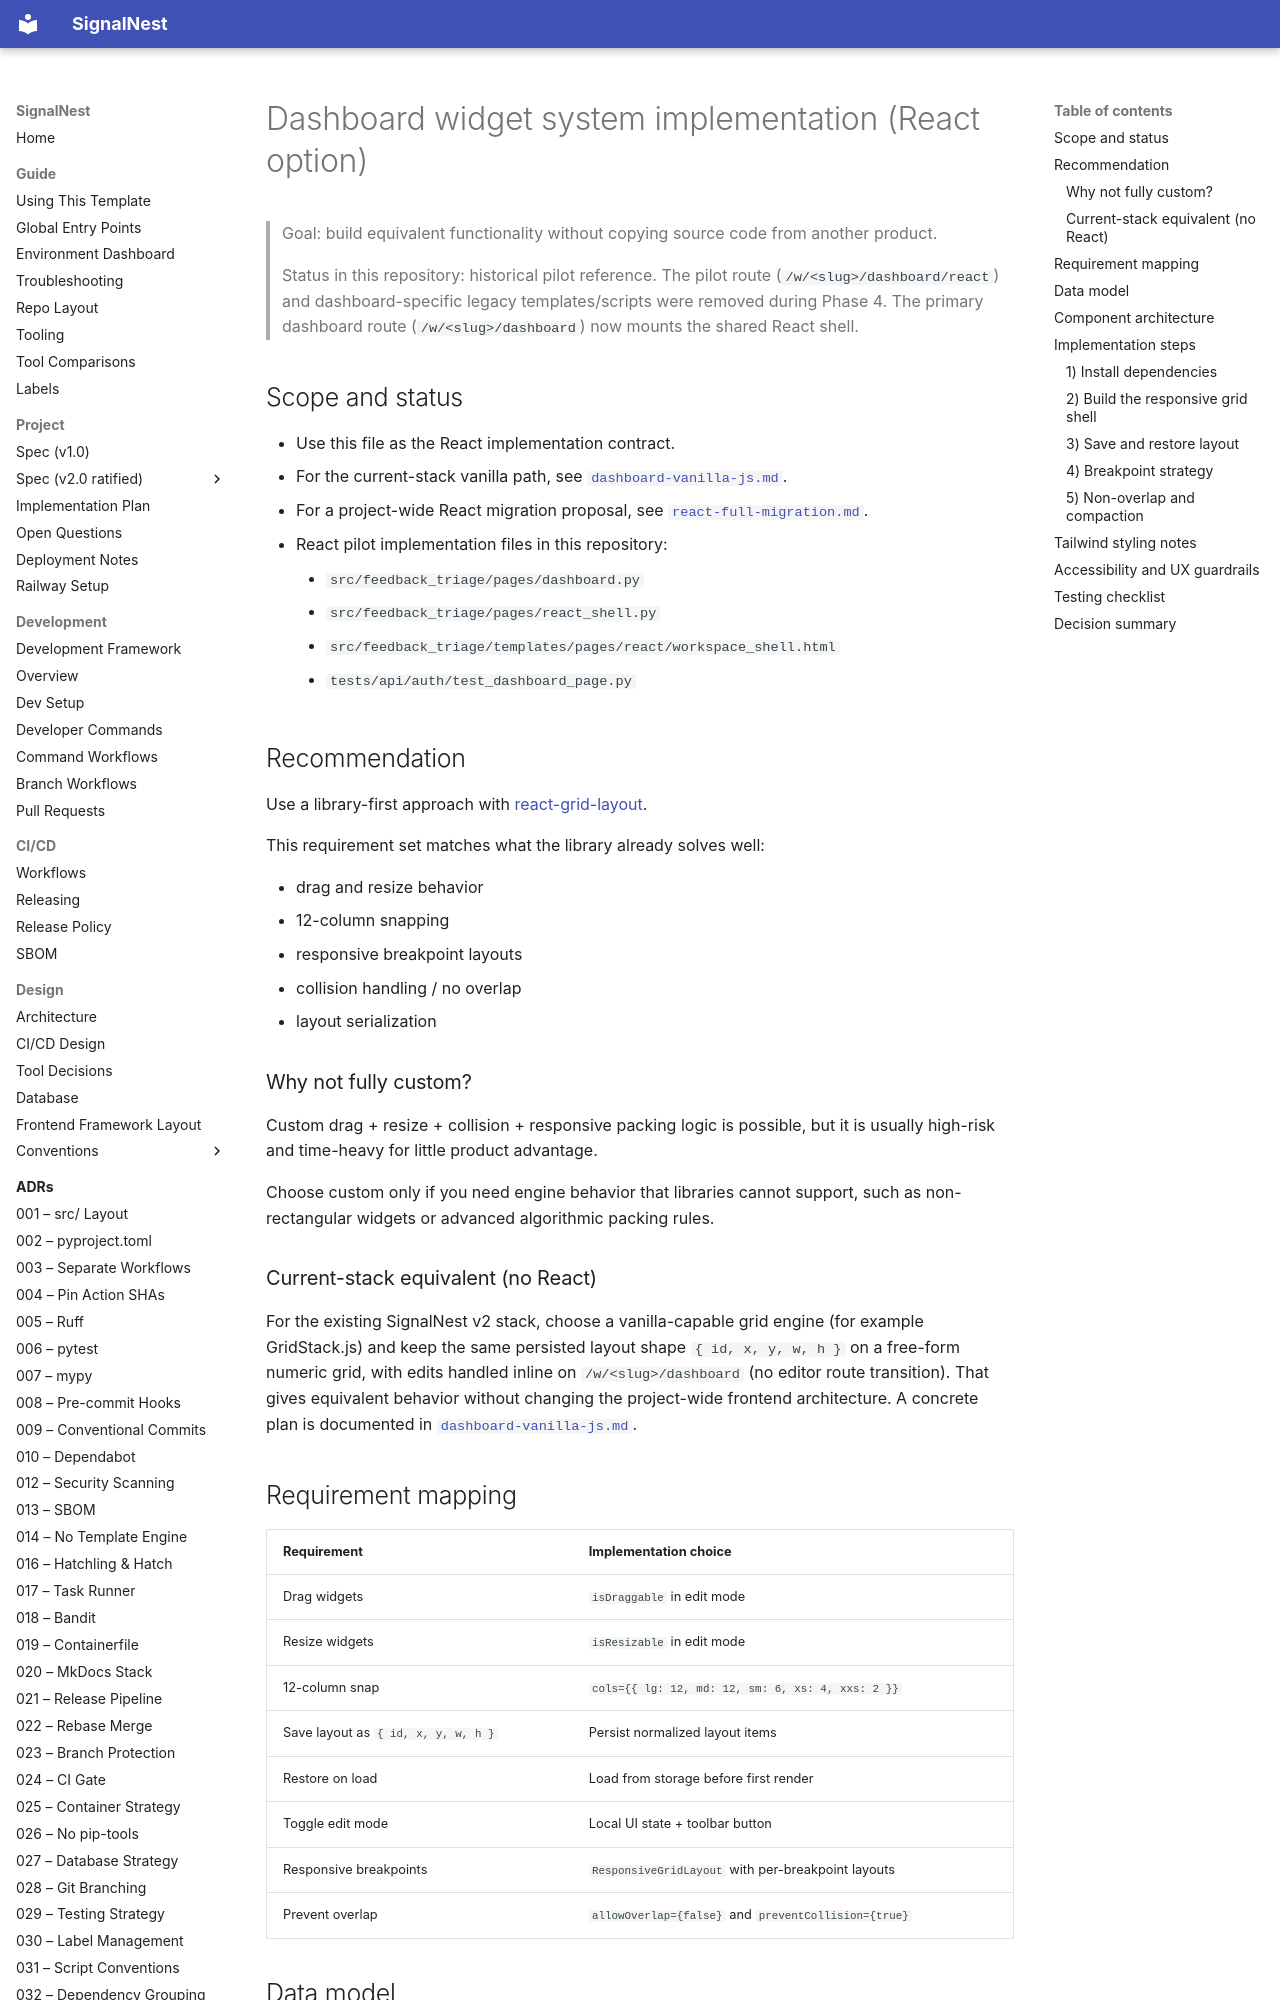

repository: JoJo275/feedback-triage-app · page: project/spec/v2/implementations/dashboard/index.html · generator: mkdocs

# Dashboard widget system implementation (React option)

> Goal: build equivalent functionality without copying source code from another product.

> Status in this repository: historical pilot reference.
> The pilot route (`/w/<slug>/dashboard/react`) and dashboard-specific
> legacy templates/scripts were removed during Phase 4.
> The primary dashboard route (`/w/<slug>/dashboard`) now mounts the
> shared React shell.

## Scope and status

- Use this file as the React implementation contract.
- For the current-stack vanilla path, see
	[`dashboard-vanilla-js.md`](dashboard-vanilla-js.md).
- For a project-wide React migration proposal, see
	[`react-full-migration.md`](react-full-migration.md).
- React pilot implementation files in this repository:
	- `src/feedback_triage/pages/dashboard.py`
	- `src/feedback_triage/pages/react_shell.py`
	- `src/feedback_triage/templates/pages/react/workspace_shell.html`
	- `tests/api/auth/test_dashboard_page.py`

## Recommendation

Use a library-first approach with
[react-grid-layout](https://github.com/react-grid-layout/react-grid-layout).

This requirement set matches what the library already solves well:

- drag and resize behavior
- 12-column snapping
- responsive breakpoint layouts
- collision handling / no overlap
- layout serialization

### Why not fully custom?

Custom drag + resize + collision + responsive packing logic is possible,
but it is usually high-risk and time-heavy for little product advantage.

Choose custom only if you need engine behavior that libraries cannot support,
such as non-rectangular widgets or advanced algorithmic packing rules.

### Current-stack equivalent (no React)

For the existing SignalNest v2 stack, choose a vanilla-capable grid engine
(for example GridStack.js) and keep the same persisted layout shape
`{ id, x, y, w, h }` on a free-form numeric grid, with edits handled inline
on `/w/<slug>/dashboard` (no editor route transition). That gives equivalent
behavior without changing the project-wide frontend architecture. A concrete
plan is documented in
[`dashboard-vanilla-js.md`](dashboard-vanilla-js.md).
